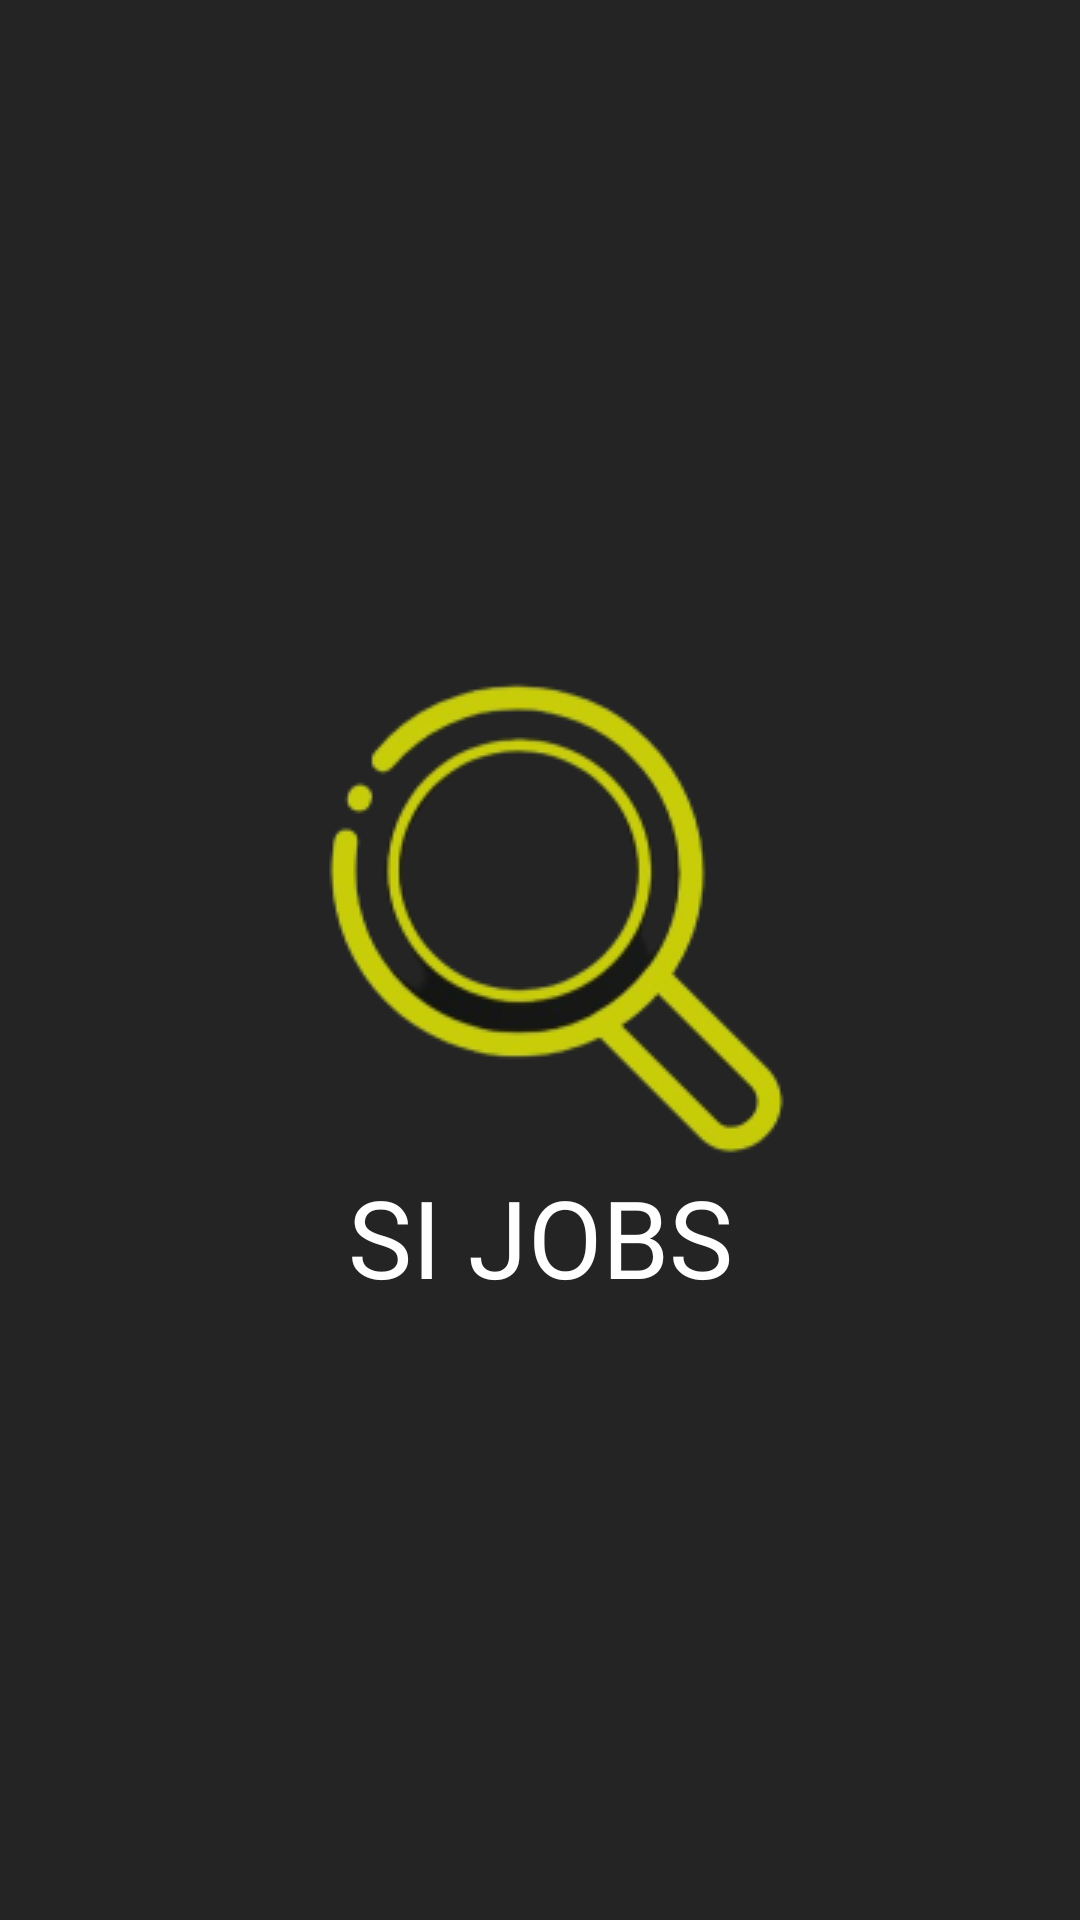

Android layout source for this screen:
<!-- AndroidManifest.xml: application theme Theme.SiJobs -->
<!-- res/layout/activity_splash_screen.xml -->
<?xml version="1.0" encoding="utf-8"?>
<androidx.constraintlayout.widget.ConstraintLayout xmlns:android="http://schemas.android.com/apk/res/android"
    xmlns:app="http://schemas.android.com/apk/res-auto"
    xmlns:tools="http://schemas.android.com/tools"
    android:layout_width="match_parent"
    android:layout_height="match_parent"
    android:background="@color/primary_gray"
    tools:context=".SplashScreenActivity">

    <ImageView
        android:id="@+id/iv_logosplash"
        android:layout_width="wrap_content"
        android:layout_height="wrap_content"
        android:layout_marginBottom="30dp"
        android:src="@drawable/ic_logosplash"
        app:layout_constraintBottom_toBottomOf="parent"
        app:layout_constraintEnd_toEndOf="parent"
        app:layout_constraintStart_toStartOf="parent"
        app:layout_constraintTop_toTopOf="parent" />

    <TextView
        android:layout_width="wrap_content"
        android:layout_height="wrap_content"
        android:fontFamily="@font/montserrat_alternates_bold"
        android:text="@string/si_jobs"
        android:textColor="@color/white"
        android:textSize="36sp"
        app:layout_constraintEnd_toEndOf="parent"
        app:layout_constraintStart_toStartOf="parent"
        app:layout_constraintTop_toBottomOf="@+id/iv_logosplash" />

</androidx.constraintlayout.widget.ConstraintLayout>
<!-- resources referenced by this layout -->
<resources>
  <color name="primary_gray">#242424</color>
  <color name="white">#FFFFFFFF</color>
  <!-- drawable ic_logosplash: png bitmap (drawable, 23517 bytes) -->
  <string name="si_jobs">SI JOBS</string>
  <style name="Theme.SiJobs" parent="Theme.AppCompat.Light.NoActionBar">
          
          <item name="colorPrimary">@color/black_500</item>
          <item name="colorPrimaryVariant">@color/black_700</item>
          <item name="colorOnPrimary">@color/white</item>
          
          <item name="colorSecondary">@color/teal_200</item>
          <item name="colorSecondaryVariant">@color/teal_700</item>
          <item name="colorOnSecondary">@color/black</item>
          
          <item name="android:statusBarColor" tools:targetApi="l">?attr/colorPrimaryVariant</item>
          
      </style>
  <color name="black_500">#3d3d3d</color>
  <color name="black_700">#3d3d3d</color>
  <color name="teal_200">#FF03DAC5</color>
  <color name="teal_700">#FF018786</color>
  <color name="black">#FF000000</color>
</resources>
